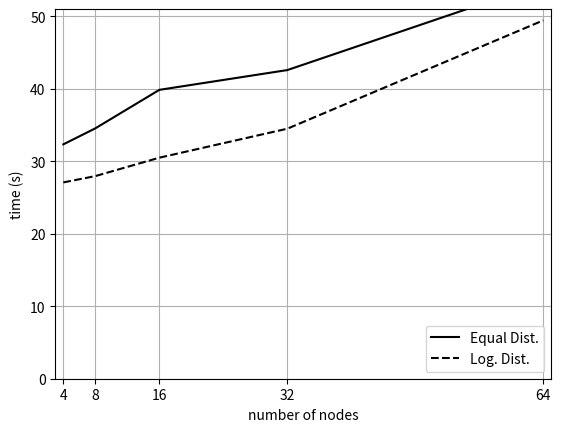

Recreate this plot in Python.
import numpy as np
import matplotlib.pyplot as plt

plt.plot([4, 8, 16, 32, 64], 
         [32.34, 34.55, 39.86, 42.59, 54.59], 'k-', label='Equal Dist.')
		 
plt.plot([4, 8, 16, 32, 64], 
         [27.09, 27.96, 30.5, 34.5, 49.45], 'k--', label='Log. Dist.')
		 
plt.legend(loc='lower right')
plt.axis([3, 65, 0, 51])
plt.xticks( 2**np.arange(2, 7) )
plt.grid(True)
plt.xlabel('number of nodes')
plt.ylabel('time (s)')

plt.show()